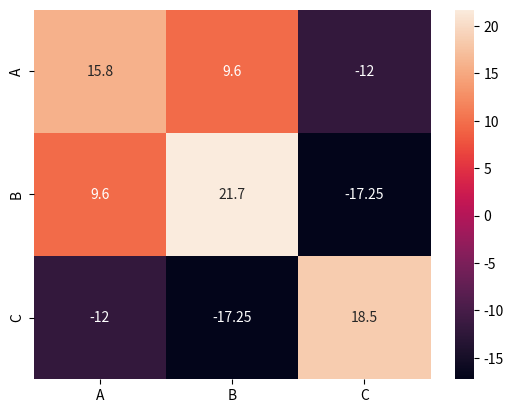

Python code for this plot:
import pandas as pd
import seaborn as sn
import matplotlib.pyplot as plt

data = {'A': [45,37,42,35,39],
        'B': [38,31,26,28,33],
        'C': [10,15,17,21,12]
        }

df = pd.DataFrame(data,columns=['A','B','C'])

covMatrix = pd.DataFrame.cov(df)
sn.heatmap(covMatrix, annot=True, fmt='g')
plt.show()
